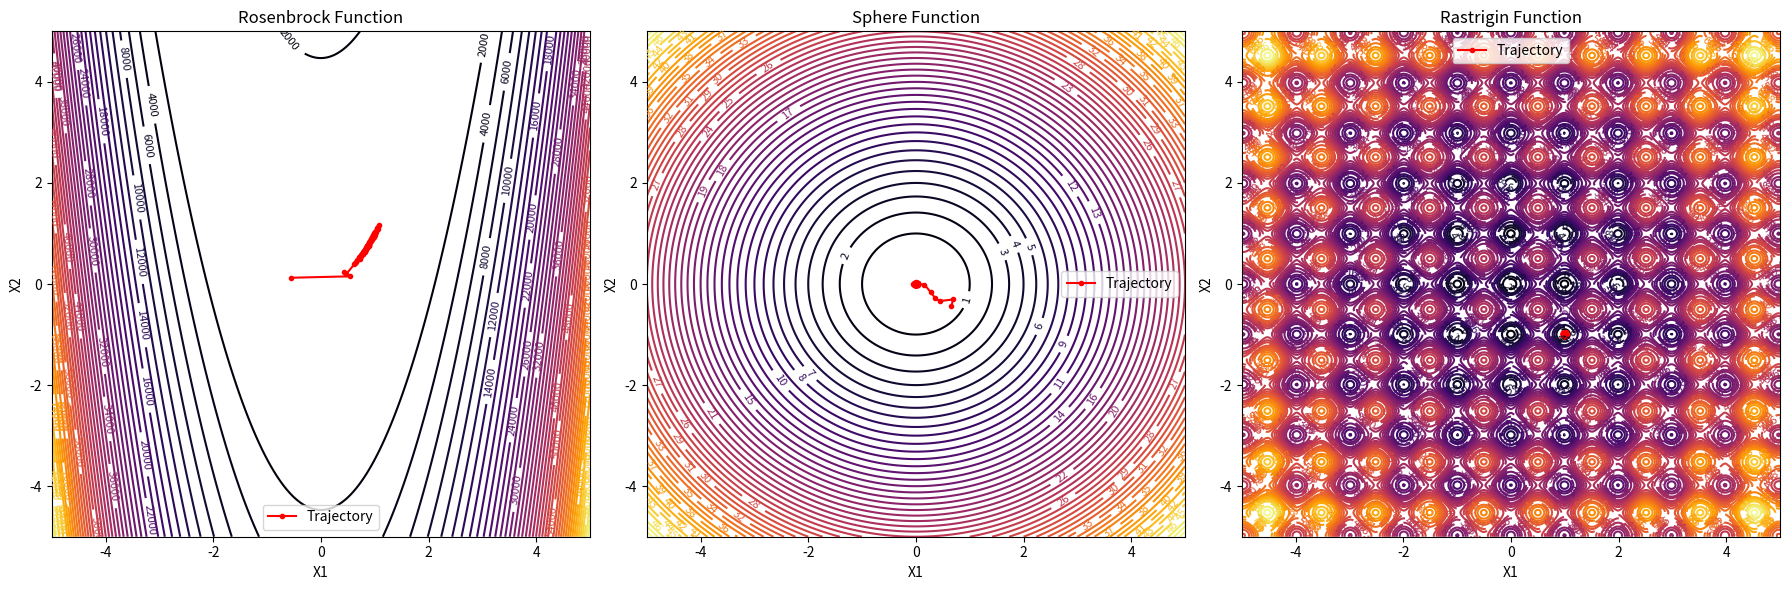

This figure's Python source:
import numpy as np
import matplotlib.pyplot as plt


def rosenbrock(x):
    return sum(100 * (x[1:] - np.array(x[:-1]) ** 2) ** 2 + (1 - np.array(x[:-1])) ** 2)


def sphere(x):
    return sum(np.array(x) ** 2)


def rastrigin(x):
    return 10 * len(x) + sum(x_i**2 - 10 * np.cos(2 * np.pi * x_i) for x_i in x)


def plot_function(func, ax, title, limits=(-5, 5)):
    x = np.linspace(limits[0], limits[1], 400)
    y = np.linspace(limits[0], limits[1], 400)
    X, Y = np.meshgrid(x, y)
    Z = np.array(
        [[func([xi, yi]) for xi, yi in zip(row_x, row_y)] for row_x, row_y in zip(X, Y)]
    )

    c = ax.contour(X, Y, Z, 50, cmap="inferno")
    ax.clabel(c, inline=True, fontsize=8)
    ax.set_title(title)
    ax.set_xlabel("X1")
    ax.set_ylabel("X2")


def create_population(pop_size, dimensions):
    return np.random.uniform(-5, 5, (pop_size, dimensions))


def mutate(x, mutation_rate=0.1):
    return x + mutation_rate * np.random.randn(*x.shape)


def select_best(population, fitness_values, num_best=10):
    sorted_indices = np.argsort(fitness_values)
    return population[sorted_indices[:num_best]]


# Ewolucja
def evolutionary_strategy(pop_size, dimensions, generations, func):
    population = create_population(pop_size, dimensions)
    best_fitness_values = []  # Lista najlepszych wartości fitnessa w każdej generacji
    history = []  # Zapis trasy ewolucji
    for generation in range(generations):
        fitness_values = np.array([func(ind) for ind in population])
        best_individuals = select_best(population, fitness_values)

        # Zapisujemy historię najlepszych rozwiązań
        best_solution = population[np.argmin(fitness_values)]
        history.append(best_solution)

        # Reprodukcja (mutacja)
        new_population = []
        for individual in best_individuals:
            for _ in range(pop_size // len(best_individuals)):
                new_population.append(mutate(individual))
        population = np.array(new_population)

        best_fitness = np.min(fitness_values)
        best_fitness_values.append(
            best_fitness
        )  # Dodajemy najlepszy fitness w tej generacji
        print(f"Generation {generation}: Best fitness = {best_fitness}")

    return population[np.argmin(fitness_values)], best_fitness_values, np.array(history)


pop_size = 50
dimensions = 2
generations = 100

best_solution_rosenbrock, best_fitness_rosenbrock, history_rosenbrock = (
    evolutionary_strategy(pop_size, dimensions, generations, rosenbrock)
)
best_solution_sphere, best_fitness_sphere, history_sphere = evolutionary_strategy(
    pop_size, dimensions, generations, sphere
)
best_solution_rastrigin, best_fitness_rastrigin, history_rastrigin = (
    evolutionary_strategy(pop_size, dimensions, generations, rastrigin)
)


print("Best solution for Rosenbrock:", best_solution_rosenbrock)
print("Best solution for Sphere:", best_solution_sphere)
print("Best solution for Rastrigin:", best_solution_rastrigin)

fig, axs = plt.subplots(1, 3, figsize=(18, 6))

plot_function(rosenbrock, axs[0], "Rosenbrock Function")
axs[0].plot(
    history_rosenbrock[:, 0],
    history_rosenbrock[:, 1],
    "ro-",
    markersize=3,
    label="Trajectory",
)
axs[0].legend()

plot_function(sphere, axs[1], "Sphere Function")
axs[1].plot(
    history_sphere[:, 0], history_sphere[:, 1], "ro-", markersize=3, label="Trajectory"
)
axs[1].legend()

plot_function(rastrigin, axs[2], "Rastrigin Function")
axs[2].plot(
    history_rastrigin[:, 0],
    history_rastrigin[:, 1],
    "ro-",
    markersize=3,
    label="Trajectory",
)
axs[2].legend()

plt.tight_layout()
plt.show()
